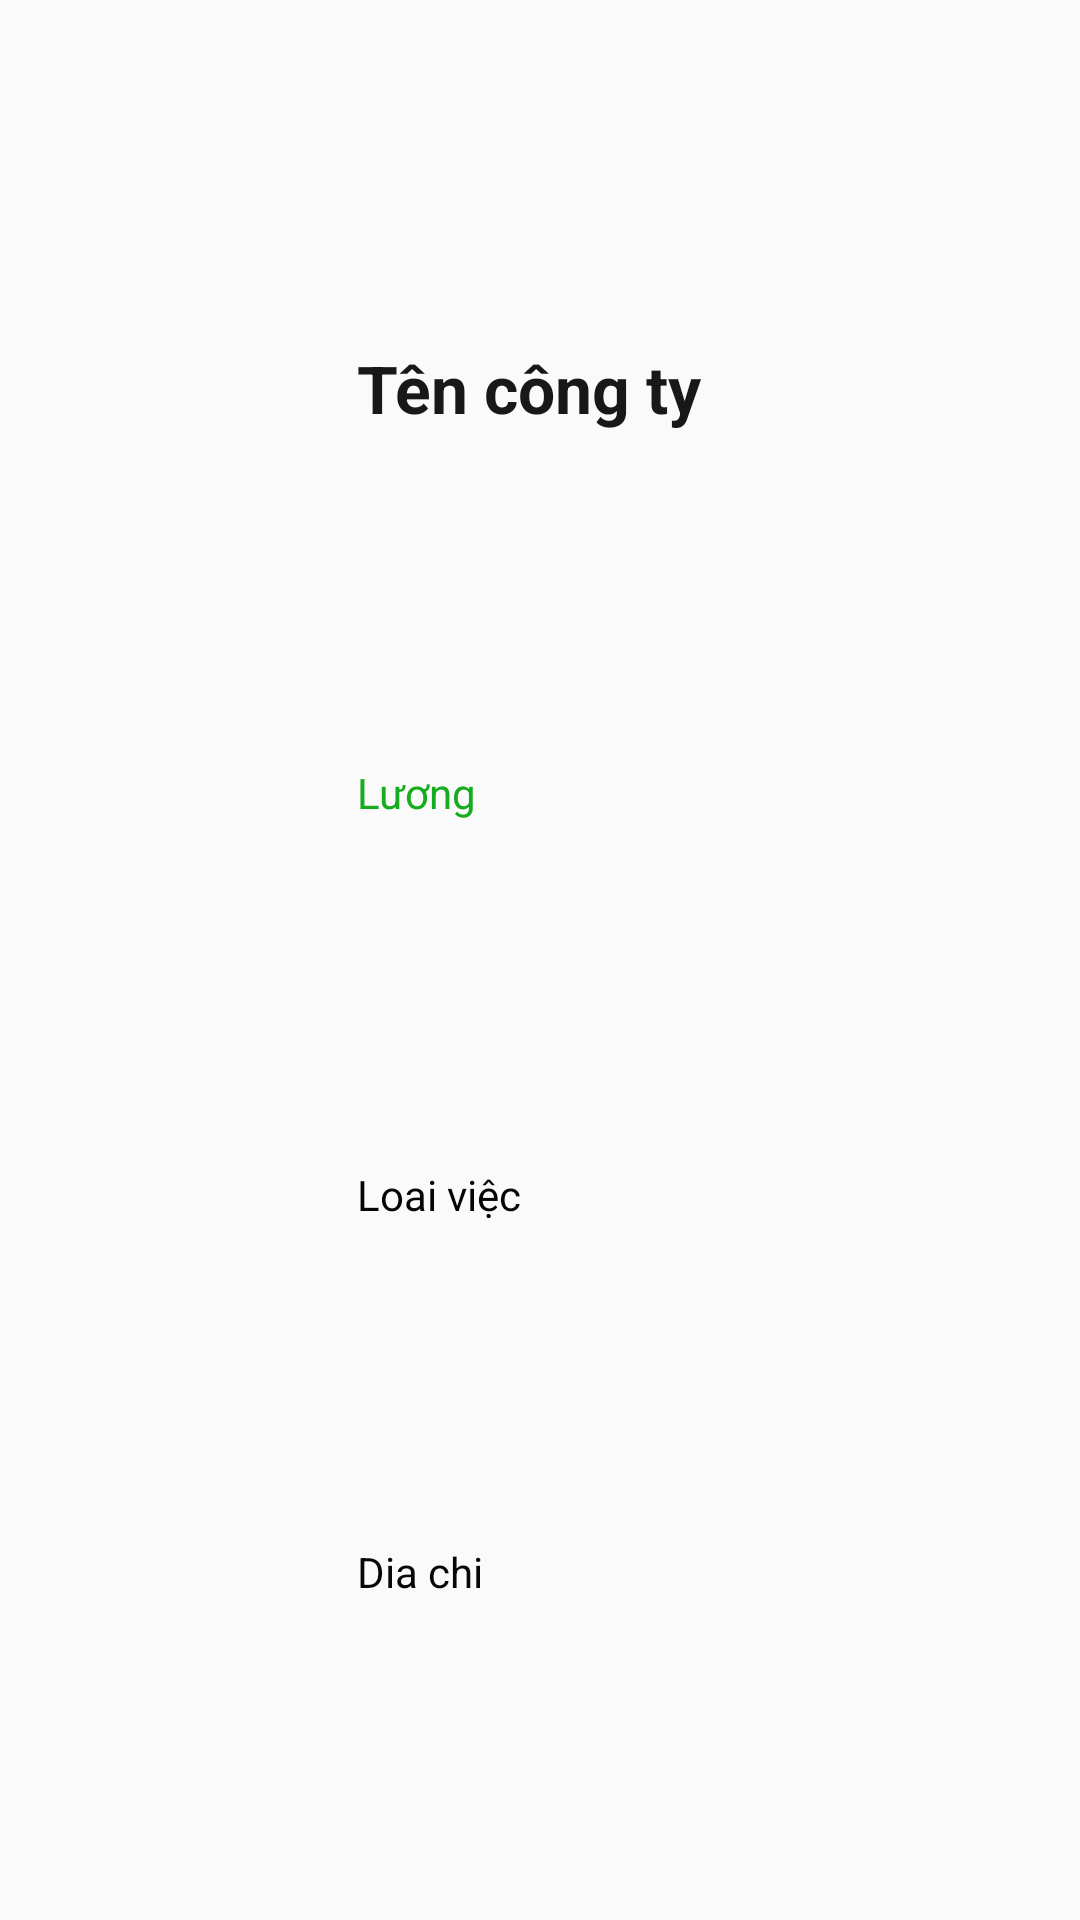

Here is an Android app screen rendered from its layout file. Give the layout XML and the strings, colors and styles it references.
<!-- AndroidManifest.xml: application theme AppTheme -->
<!-- res/layout/select_item_layout.xml -->
<?xml version="1.0" encoding="utf-8"?>
<androidx.constraintlayout.widget.ConstraintLayout
    xmlns:app="http://schemas.android.com/apk/res-auto"
    xmlns:android="http://schemas.android.com/apk/res/android"
    xmlns:tools="http://schemas.android.com/tools"
    android:layout_width="match_parent"
    android:layout_height="match_parent">

    <ImageView
        android:id="@+id/imageView_flag"
        android:layout_width="87dp"
        android:layout_height="85dp"
        android:layout_marginStart="16dp"
        android:layout_marginTop="24dp"
        app:layout_constraintStart_toStartOf="parent"
        app:layout_constraintTop_toTopOf="parent"
        app:srcCompat="@drawable/ic_launcher_foreground" />

    <TextView
        android:id="@+id/textView_population"
        android:layout_width="0dp"
        android:layout_height="wrap_content"
        android:layout_marginStart="16dp"
        android:layout_marginTop="8dp"
        android:layout_marginEnd="16dp"
        android:singleLine="false"
        android:text="Loai việc"
        android:textColor="#050505"
        app:layout_constraintBottom_toTopOf="@+id/txtDchi"
        app:layout_constraintEnd_toEndOf="parent"
        app:layout_constraintHorizontal_bias="0.0"
        app:layout_constraintStart_toEndOf="@+id/imageView_flag"
        app:layout_constraintTop_toBottomOf="@+id/txtluong" />

    <TextView
        android:id="@+id/textView_countryName"
        android:layout_width="0dp"
        android:layout_height="wrap_content"
        android:layout_marginStart="16dp"
        android:layout_marginTop="16dp"
        android:layout_marginEnd="16dp"
        android:layout_marginBottom="8dp"
        android:autoText="false"
        android:text="Tên công ty"
        android:textAlignment="viewStart"
        android:textColor="#191818"
        android:textSize="22sp"
        android:textStyle="bold"
        app:layout_constraintBottom_toTopOf="@+id/txtluong"
        app:layout_constraintEnd_toEndOf="parent"
        app:layout_constraintHorizontal_bias="0.0"
        app:layout_constraintStart_toEndOf="@+id/imageView_flag"
        app:layout_constraintTop_toTopOf="parent" />

    <TextView
        android:id="@+id/txtluong"
        android:layout_width="0dp"
        android:layout_height="wrap_content"
        android:layout_marginStart="16dp"
        android:layout_marginTop="4dp"
        android:layout_marginEnd="16dp"
        android:layout_marginBottom="8dp"
        android:text="Lương"
        android:textColor="#17AC1F"
        app:layout_constraintBottom_toTopOf="@+id/textView_population"
        app:layout_constraintEnd_toEndOf="parent"
        app:layout_constraintHorizontal_bias="0.0"
        app:layout_constraintStart_toEndOf="@+id/imageView_flag"
        app:layout_constraintTop_toBottomOf="@+id/textView_countryName"
        app:layout_constraintVertical_bias="0.161" />

    <TextView
        android:id="@+id/txtDchi"
        android:layout_width="0dp"
        android:layout_height="wrap_content"
        android:layout_marginStart="16dp"
        android:layout_marginTop="8dp"
        android:layout_marginEnd="16dp"
        android:layout_marginBottom="8dp"
        android:text="Dia chi"
        android:textColor="#070707"
        app:layout_constraintBottom_toBottomOf="parent"
        app:layout_constraintEnd_toEndOf="parent"
        app:layout_constraintHorizontal_bias="1.0"
        app:layout_constraintStart_toEndOf="@+id/imageView_flag"
        app:layout_constraintTop_toBottomOf="@+id/textView_population" />
</androidx.constraintlayout.widget.ConstraintLayout>
<!-- resources referenced by this layout -->
<resources>
  <style name="AppTheme" parent="Theme.AppCompat.Light.DarkActionBar">
          
          <item name="colorPrimary">@color/colorPrimary</item>
          <item name="colorPrimaryDark">@color/colorPrimaryDark</item>
          <item name="colorAccent">@color/colorAccent</item>
          <item name="android:windowActivityTransitions">true</item>
          <item name="android:windowEnterTransition">@transition/explode</item>
          <item name="android:windowExitTransition">@transition/explode</item>
      </style>
  <!-- not gathered from this repository: default colours our renderer supplied (Android Studio template values) -->
  <color name="colorPrimary">#FF6200EE</color>
  <color name="colorPrimaryDark">#FF3700B3</color>
  <color name="colorAccent">#FF03DAC5</color>
</resources>
